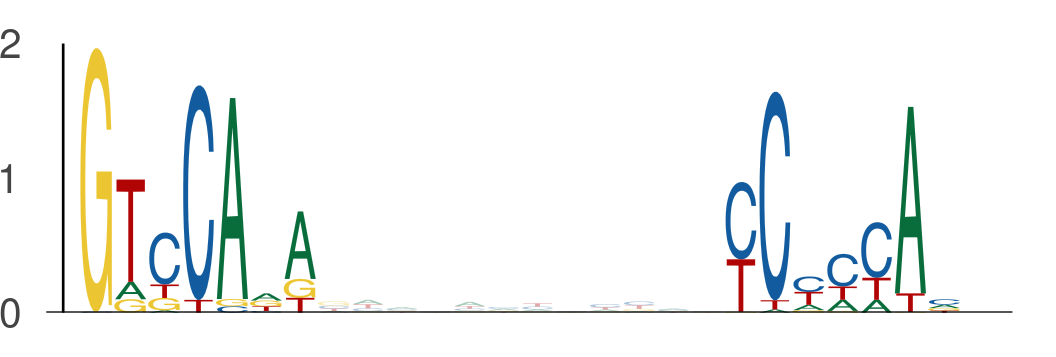

The table this chart was drawn from, first rows:
seq_index, start_position, end_position, is_reversed_complement
182, 58, 65, 0
182, 77, 84, 0
6097, 84, 91, 0
6097, 103, 110, 0
4950, 116, 123, 0
4950, 135, 142, 0
2040, 84, 91, 0
2040, 103, 110, 0
1905, 84, 91, 0
1905, 103, 110, 0
1496, 115, 122, 0
1496, 134, 141, 0
3147, 77, 84, 0
3147, 96, 103, 0
3808, 77, 84, 0
3808, 96, 103, 0
5565, 84, 91, 0
5565, 103, 110, 0
157, 77, 84, 0
157, 96, 103, 0
895, 134, 141, 0
895, 153, 160, 0
895, 84, 91, 0
895, 103, 110, 0
1069, 98, 105, 0
1069, 117, 124, 0
4124, 58, 65, 0
4124, 77, 84, 0
5071, 84, 91, 0
5071, 103, 110, 0
5750, 135, 142, 0
5750, 154, 161, 0
5750, 84, 91, 0
5750, 103, 110, 0
2475, 36, 43, 0
2475, 55, 62, 0
4629, 135, 142, 0
4629, 154, 161, 0
5559, 57, 64, 0
5559, 76, 83, 0
2631, 84, 91, 0
2631, 103, 110, 0
6016, 84, 91, 0
6016, 103, 110, 0
3881, 49, 56, 0
3881, 68, 75, 0
2520, 77, 84, 0
2520, 96, 103, 0
4433, 66, 73, 0
4433, 85, 92, 0
3398, 122, 129, 0
3398, 141, 148, 0
757, 77, 84, 0
757, 96, 103, 0
4223, 105, 112, 0
4223, 124, 131, 0
1621, 14, 21, 0
1621, 33, 40, 0
1230, 91, 98, 0
1230, 110, 117, 0
... 474 more rows
